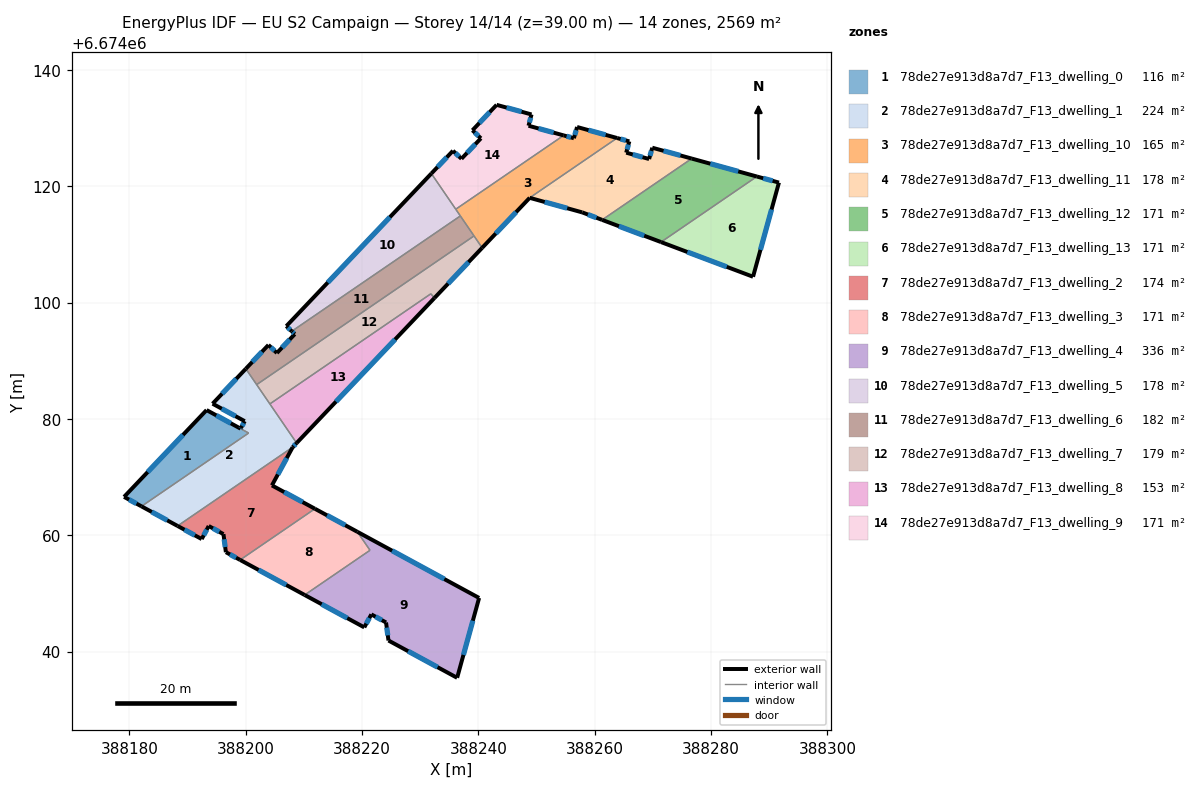
=== STOREY PLAN SPEC (per zone: floor XY polygon, exterior-wall plan segments, windows/doors) ===
zone 1: 78de27e913d8a7d7_F13_dwelling_0  (115.8 m²)
  floor: (388200.49, 6674077.58) (388182.07, 6674064.97) (388179.08, 6674066.60) (388193.26, 6674081.52)
  exterior wall: (388199.11, 6674078.33) – (388193.26, 6674081.52)  [6.7 m]
    window: (388197.44, 6674079.24) – (388194.93, 6674080.61)  [3.7 m²]
  exterior wall: (388179.08, 6674066.60) – (388182.07, 6674064.97)  [3.4 m]
    window: (388179.93, 6674066.13) – (388181.22, 6674065.44)  [1.9 m²]
  exterior wall: (388193.26, 6674081.52) – (388179.08, 6674066.60)  [20.6 m]
    window: (388189.21, 6674077.26) – (388183.13, 6674070.86)  [11.3 m²]
  interior walls: 2
zone 2: 78de27e913d8a7d7_F13_dwelling_1  (223.7 m²)
  floor: (388200.01, 6674088.62) (388208.74, 6674075.86) (388208.06, 6674075.14) (388188.28, 6674061.60) (388182.07, 6674064.97) (388200.49, 6674077.58) (388199.11, 6674078.33) (388199.18, 6674078.46) (388199.82, 6674079.62) (388194.30, 6674082.62)
  exterior wall: (388199.18, 6674078.46) – (388199.11, 6674078.33)  [0.2 m]
    window: (388199.16, 6674078.43) – (388199.13, 6674078.37)  [0.1 m²]
  exterior wall: (388199.82, 6674079.62) – (388199.19, 6674078.47)  [1.3 m]
    window: (388199.64, 6674079.29) – (388199.37, 6674078.80)  [0.7 m²]
  exterior wall: (388194.30, 6674082.62) – (388199.82, 6674079.62)  [6.3 m]
    window: (388195.87, 6674081.76) – (388198.24, 6674080.47)  [3.5 m²]
  exterior wall: (388200.01, 6674088.62) – (388194.30, 6674082.62)  [8.3 m]
    window: (388198.38, 6674086.91) – (388195.93, 6674084.33)  [4.6 m²]
  exterior wall: (388208.06, 6674075.14) – (388208.74, 6674075.86)  [1.0 m]
    window: (388208.26, 6674075.34) – (388208.55, 6674075.65)  [0.5 m²]
  exterior wall: (388182.07, 6674064.97) – (388188.28, 6674061.60)  [7.1 m]
    window: (388183.84, 6674064.01) – (388186.50, 6674062.56)  [3.9 m²]
  interior walls: 6
zone 3: 78de27e913d8a7d7_F13_dwelling_10  (165.0 m²)
  floor: (388263.84, 6674128.29) (388248.81, 6674118.01) (388240.64, 6674109.42) (388236.10, 6674116.05) (388254.65, 6674128.74) (388256.41, 6674128.26) (388256.96, 6674130.19)
  exterior wall: (388256.41, 6674128.26) – (388254.65, 6674128.74)  [1.8 m]
    window: (388255.91, 6674128.40) – (388255.15, 6674128.60)  [1.0 m²]
  exterior wall: (388256.96, 6674130.19) – (388256.41, 6674128.26)  [2.0 m]
    window: (388256.80, 6674129.64) – (388256.57, 6674128.81)  [1.1 m²]
  exterior wall: (388263.84, 6674128.29) – (388256.96, 6674130.19)  [7.1 m]
    window: (388261.87, 6674128.83) – (388258.92, 6674129.65)  [3.9 m²]
  exterior wall: (388240.64, 6674109.42) – (388248.81, 6674118.01)  [11.9 m]
    window: (388242.98, 6674111.87) – (388246.48, 6674115.56)  [6.5 m²]
  interior walls: 5
zone 4: 78de27e913d8a7d7_F13_dwelling_11  (177.6 m²)
  floor: (388276.67, 6674124.76) (388261.27, 6674114.22) (388257.84, 6674115.51) (388248.81, 6674118.01) (388263.84, 6674128.29) (388265.94, 6674127.71) (388265.41, 6674125.78) (388269.34, 6674124.68) (388269.89, 6674126.63)
  exterior wall: (388269.89, 6674126.63) – (388269.34, 6674124.68)  [2.0 m]
    window: (388269.73, 6674126.07) – (388269.50, 6674125.24)  [1.1 m²]
  exterior wall: (388276.67, 6674124.76) – (388269.89, 6674126.63)  [7.0 m]
    window: (388274.73, 6674125.29) – (388271.82, 6674126.09)  [3.9 m²]
  exterior wall: (388257.84, 6674115.51) – (388261.27, 6674114.22)  [3.7 m]
    window: (388258.82, 6674115.14) – (388260.29, 6674114.59)  [2.0 m²]
  exterior wall: (388248.81, 6674118.01) – (388257.84, 6674115.51)  [9.4 m]
    window: (388251.39, 6674117.30) – (388255.26, 6674116.23)  [5.2 m²]
  exterior wall: (388265.94, 6674127.71) – (388263.84, 6674128.29)  [2.2 m]
    window: (388265.34, 6674127.88) – (388264.44, 6674128.13)  [1.2 m²]
  exterior wall: (388265.41, 6674125.78) – (388265.94, 6674127.71)  [2.0 m]
    window: (388265.56, 6674126.33) – (388265.79, 6674127.16)  [1.1 m²]
  exterior wall: (388269.34, 6674124.68) – (388265.41, 6674125.78)  [4.1 m]
    window: (388268.22, 6674125.00) – (388266.53, 6674125.46)  [2.3 m²]
  interior walls: 2
zone 5: 78de27e913d8a7d7_F13_dwelling_12  (171.3 m²)
  floor: (388287.87, 6674121.68) (388271.39, 6674110.40) (388261.27, 6674114.22) (388276.67, 6674124.76)
  exterior wall: (388287.87, 6674121.68) – (388276.67, 6674124.76)  [11.6 m]
    window: (388284.67, 6674122.56) – (388279.87, 6674123.88)  [6.4 m²]
  exterior wall: (388261.27, 6674114.22) – (388271.39, 6674110.40)  [10.8 m]
    window: (388264.16, 6674113.13) – (388268.50, 6674111.49)  [6.0 m²]
  interior walls: 2
zone 6: 78de27e913d8a7d7_F13_dwelling_13  (171.3 m²)
  floor: (388291.66, 6674120.63) (388287.21, 6674104.44) (388271.39, 6674110.40) (388287.87, 6674121.68)
  exterior wall: (388291.66, 6674120.63) – (388287.87, 6674121.68)  [3.9 m]
    window: (388290.58, 6674120.93) – (388288.95, 6674121.38)  [2.2 m²]
  exterior wall: (388287.21, 6674104.44) – (388291.66, 6674120.63)  [16.8 m]
    window: (388288.48, 6674109.07) – (388290.39, 6674116.01)  [9.3 m²]
  exterior wall: (388271.39, 6674110.40) – (388287.21, 6674104.44)  [16.9 m]
    window: (388275.91, 6674108.70) – (388282.69, 6674106.15)  [9.3 m²]
  interior walls: 1
zone 7: 78de27e913d8a7d7_F13_dwelling_2  (174.4 m²)
  floor: (388208.06, 6674075.14) (388204.49, 6674068.57) (388211.89, 6674064.56) (388199.03, 6674055.76) (388196.58, 6674057.09) (388196.16, 6674060.20) (388193.63, 6674061.59) (388192.42, 6674059.35) (388188.28, 6674061.60)
  exterior wall: (388196.58, 6674057.09) – (388199.03, 6674055.76)  [2.8 m]
    window: (388197.28, 6674056.71) – (388198.33, 6674056.14)  [1.5 m²]
  exterior wall: (388196.16, 6674060.20) – (388196.58, 6674057.09)  [3.1 m]
    window: (388196.28, 6674059.31) – (388196.46, 6674057.98)  [1.7 m²]
  exterior wall: (388193.63, 6674061.59) – (388196.16, 6674060.20)  [2.9 m]
    window: (388194.35, 6674061.19) – (388195.44, 6674060.59)  [1.6 m²]
  exterior wall: (388192.42, 6674059.35) – (388193.63, 6674061.59)  [2.5 m]
    window: (388192.77, 6674059.99) – (388193.29, 6674060.95)  [1.4 m²]
  exterior wall: (388188.28, 6674061.60) – (388192.42, 6674059.35)  [4.7 m]
    window: (388189.46, 6674060.96) – (388191.24, 6674059.99)  [2.6 m²]
  exterior wall: (388204.49, 6674068.57) – (388208.06, 6674075.14)  [7.5 m]
    window: (388205.51, 6674070.45) – (388207.04, 6674073.26)  [4.1 m²]
  exterior wall: (388211.89, 6674064.56) – (388204.49, 6674068.57)  [8.4 m]
    window: (388209.78, 6674065.70) – (388206.61, 6674067.43)  [4.6 m²]
  interior walls: 2
zone 8: 78de27e913d8a7d7_F13_dwelling_3  (171.3 m²)
  floor: (388219.19, 6674060.59) (388221.36, 6674057.42) (388210.12, 6674049.73) (388199.03, 6674055.76) (388211.89, 6674064.56)
  exterior wall: (388199.03, 6674055.76) – (388210.12, 6674049.73)  [12.6 m]
    window: (388202.20, 6674054.04) – (388206.96, 6674051.46)  [7.0 m²]
  exterior wall: (388219.19, 6674060.59) – (388211.89, 6674064.56)  [8.3 m]
    window: (388217.10, 6674061.73) – (388213.97, 6674063.42)  [4.6 m²]
  interior walls: 3
zone 9: 78de27e913d8a7d7_F13_dwelling_4  (336.2 m²)
  floor: (388240.12, 6674049.22) (388236.34, 6674035.51) (388236.34, 6674035.49) (388224.54, 6674041.90) (388224.12, 6674045.01) (388221.59, 6674046.40) (388220.38, 6674044.16) (388210.12, 6674049.73) (388221.36, 6674057.42) (388219.19, 6674060.59)
  exterior wall: (388220.38, 6674044.16) – (388221.59, 6674046.40)  [2.5 m]
    window: (388220.72, 6674044.80) – (388221.24, 6674045.76)  [1.4 m²]
  exterior wall: (388210.12, 6674049.73) – (388220.38, 6674044.16)  [11.7 m]
    window: (388213.05, 6674048.14) – (388217.45, 6674045.76)  [6.4 m²]
  exterior wall: (388240.12, 6674049.22) – (388219.19, 6674060.59)  [23.8 m]
    window: (388234.14, 6674052.47) – (388225.17, 6674057.34)  [13.1 m²]
  exterior wall: (388236.34, 6674035.51) – (388240.12, 6674049.22)  [14.2 m]
    window: (388237.42, 6674039.43) – (388239.04, 6674045.31)  [7.8 m²]
  exterior wall: (388236.34, 6674035.49) – (388236.34, 6674035.51)  [0.0 m]
  exterior wall: (388224.54, 6674041.90) – (388236.34, 6674035.49)  [13.4 m]
    window: (388227.91, 6674040.07) – (388232.97, 6674037.33)  [7.4 m²]
  exterior wall: (388224.12, 6674045.01) – (388224.54, 6674041.90)  [3.1 m]
    window: (388224.24, 6674044.12) – (388224.42, 6674042.79)  [1.7 m²]
  exterior wall: (388221.59, 6674046.40) – (388224.12, 6674045.01)  [2.9 m]
    window: (388222.31, 6674046.00) – (388223.39, 6674045.41)  [1.6 m²]
  interior walls: 2
zone 10: 78de27e913d8a7d7_F13_dwelling_5  (178.3 m²)
  floor: (388231.91, 6674122.19) (388236.89, 6674114.90) (388207.91, 6674095.07) (388206.98, 6674095.96)
  exterior wall: (388206.98, 6674095.96) – (388207.91, 6674095.07)  [1.3 m]
    window: (388207.24, 6674095.70) – (388207.64, 6674095.32)  [0.7 m²]
  exterior wall: (388231.91, 6674122.19) – (388206.98, 6674095.96)  [36.2 m]
    window: (388224.78, 6674114.69) – (388214.10, 6674103.45)  [19.9 m²]
  interior walls: 3
zone 11: 78de27e913d8a7d7_F13_dwelling_6  (181.6 m²)
  floor: (388236.89, 6674114.90) (388239.24, 6674111.46) (388201.87, 6674085.90) (388200.01, 6674088.62) (388203.90, 6674092.72) (388205.35, 6674091.33) (388208.42, 6674094.58) (388207.91, 6674095.07)
  exterior wall: (388208.42, 6674094.58) – (388205.35, 6674091.33)  [4.5 m]
    window: (388207.55, 6674093.65) – (388206.23, 6674092.26)  [2.5 m²]
  exterior wall: (388207.91, 6674095.07) – (388208.42, 6674094.58)  [0.7 m]
    window: (388208.05, 6674094.93) – (388208.28, 6674094.72)  [0.4 m²]
  exterior wall: (388203.90, 6674092.72) – (388200.01, 6674088.62)  [5.6 m]
    window: (388202.79, 6674091.55) – (388201.12, 6674089.79)  [3.1 m²]
  exterior wall: (388205.35, 6674091.33) – (388203.90, 6674092.72)  [2.0 m]
    window: (388204.94, 6674091.73) – (388204.31, 6674092.32)  [1.1 m²]
  interior walls: 4
zone 12: 78de27e913d8a7d7_F13_dwelling_7  (178.7 m²)
  floor: (388239.24, 6674111.46) (388240.64, 6674109.42) (388232.44, 6674100.79) (388231.82, 6674101.51) (388204.14, 6674082.58) (388201.87, 6674085.90)
  exterior wall: (388232.44, 6674100.79) – (388240.64, 6674109.42)  [11.9 m]
    window: (388234.79, 6674103.26) – (388238.30, 6674106.95)  [6.6 m²]
  interior walls: 5
zone 13: 78de27e913d8a7d7_F13_dwelling_8  (152.9 m²)
  floor: (388231.82, 6674101.51) (388232.44, 6674100.79) (388208.74, 6674075.86) (388204.14, 6674082.58)
  exterior wall: (388208.74, 6674075.86) – (388232.44, 6674100.79)  [34.4 m]
    window: (388215.51, 6674082.98) – (388225.67, 6674093.66)  [19.0 m²]
  interior walls: 3
zone 14: 78de27e913d8a7d7_F13_dwelling_9  (171.3 m²)
  floor: (388254.65, 6674128.74) (388236.10, 6674116.05) (388231.91, 6674122.19) (388235.62, 6674126.10) (388237.08, 6674124.73) (388240.43, 6674128.24) (388238.97, 6674129.62) (388243.13, 6674134.00) (388249.13, 6674132.34) (388248.61, 6674130.41)
  exterior wall: (388240.43, 6674128.24) – (388237.08, 6674124.73)  [4.9 m]
    window: (388239.47, 6674127.24) – (388238.04, 6674125.73)  [2.7 m²]
  exterior wall: (388238.97, 6674129.62) – (388240.43, 6674128.24)  [2.0 m]
    window: (388239.39, 6674129.23) – (388240.01, 6674128.64)  [1.1 m²]
  exterior wall: (388243.13, 6674134.00) – (388238.97, 6674129.62)  [6.0 m]
    window: (388241.94, 6674132.75) – (388240.16, 6674130.87)  [3.3 m²]
  exterior wall: (388249.13, 6674132.34) – (388243.13, 6674134.00)  [6.2 m]
    window: (388247.41, 6674132.81) – (388244.84, 6674133.52)  [3.4 m²]
  exterior wall: (388248.61, 6674130.41) – (388249.13, 6674132.34)  [2.0 m]
    window: (388248.76, 6674130.96) – (388248.98, 6674131.79)  [1.1 m²]
  exterior wall: (388254.65, 6674128.74) – (388248.61, 6674130.41)  [6.3 m]
    window: (388252.93, 6674129.22) – (388250.34, 6674129.93)  [3.5 m²]
  exterior wall: (388235.62, 6674126.10) – (388231.91, 6674122.19)  [5.4 m]
    window: (388234.56, 6674124.98) – (388232.97, 6674123.30)  [3.0 m²]
  exterior wall: (388237.08, 6674124.73) – (388235.62, 6674126.10)  [2.0 m]
    window: (388236.67, 6674125.12) – (388236.04, 6674125.71)  [1.1 m²]
  interior walls: 2

=== DERIVED (storey summary) ===
Building: EU S2 Campaign
Storey: 14 of 14  (floor level z = 39.00 m)
Storey gross floor area: 2569.3 m²
Zones on this storey: 14
  - 78de27e913d8a7d7_F13_dwelling_0: floor 115.8 m²; exterior wall 30.7 m (92.0 m²); 3 window(s) 16.9 m²; WWR 18.4%
  - 78de27e913d8a7d7_F13_dwelling_1: floor 223.7 m²; exterior wall 24.1 m (72.2 m²); 6 window(s) 13.3 m²; WWR 18.4%
  - 78de27e913d8a7d7_F13_dwelling_10: floor 165.0 m²; exterior wall 22.8 m (68.5 m²); 4 window(s) 12.6 m²; WWR 18.4%
  - 78de27e913d8a7d7_F13_dwelling_11: floor 177.6 m²; exterior wall 30.4 m (91.1 m²); 7 window(s) 16.7 m²; WWR 18.4%
  - 78de27e913d8a7d7_F13_dwelling_12: floor 171.3 m²; exterior wall 22.4 m (67.3 m²); 2 window(s) 12.4 m²; WWR 18.4%
  - 78de27e913d8a7d7_F13_dwelling_13: floor 171.3 m²; exterior wall 37.6 m (112.9 m²); 3 window(s) 20.7 m²; WWR 18.4%
  - 78de27e913d8a7d7_F13_dwelling_2: floor 174.4 m²; exterior wall 32.0 m (95.9 m²); 7 window(s) 17.6 m²; WWR 18.4%
  - 78de27e913d8a7d7_F13_dwelling_3: floor 171.3 m²; exterior wall 20.9 m (62.8 m²); 2 window(s) 11.5 m²; WWR 18.4%
  - 78de27e913d8a7d7_F13_dwelling_4: floor 336.2 m²; exterior wall 71.7 m (215.1 m²); 7 window(s) 39.5 m²; WWR 18.4%
  - 78de27e913d8a7d7_F13_dwelling_5: floor 178.3 m²; exterior wall 37.5 m (112.4 m²); 2 window(s) 20.6 m²; WWR 18.4%
  - 78de27e913d8a7d7_F13_dwelling_6: floor 181.6 m²; exterior wall 12.8 m (38.5 m²); 4 window(s) 7.1 m²; WWR 18.4%
  - 78de27e913d8a7d7_F13_dwelling_7: floor 178.7 m²; exterior wall 11.9 m (35.7 m²); 1 window(s) 6.6 m²; WWR 18.4%
  - 78de27e913d8a7d7_F13_dwelling_8: floor 152.9 m²; exterior wall 34.4 m (103.2 m²); 1 window(s) 19.0 m²; WWR 18.4%
  - 78de27e913d8a7d7_F13_dwelling_9: floor 171.3 m²; exterior wall 34.8 m (104.4 m²); 8 window(s) 19.2 m²; WWR 18.4%
Zone adjacency (shared interzone walls):
  - 78de27e913d8a7d7_F13_dwelling_0 ↔ 78de27e913d8a7d7_F13_dwelling_1
  - 78de27e913d8a7d7_F13_dwelling_1 ↔ 78de27e913d8a7d7_F13_dwelling_2
  - 78de27e913d8a7d7_F13_dwelling_1 ↔ 78de27e913d8a7d7_F13_dwelling_6
  - 78de27e913d8a7d7_F13_dwelling_1 ↔ 78de27e913d8a7d7_F13_dwelling_7
  - 78de27e913d8a7d7_F13_dwelling_1 ↔ 78de27e913d8a7d7_F13_dwelling_8
  - 78de27e913d8a7d7_F13_dwelling_10 ↔ 78de27e913d8a7d7_F13_dwelling_11
  - 78de27e913d8a7d7_F13_dwelling_10 ↔ 78de27e913d8a7d7_F13_dwelling_5
  - 78de27e913d8a7d7_F13_dwelling_10 ↔ 78de27e913d8a7d7_F13_dwelling_6
  - 78de27e913d8a7d7_F13_dwelling_10 ↔ 78de27e913d8a7d7_F13_dwelling_7
  - 78de27e913d8a7d7_F13_dwelling_10 ↔ 78de27e913d8a7d7_F13_dwelling_9
  - 78de27e913d8a7d7_F13_dwelling_11 ↔ 78de27e913d8a7d7_F13_dwelling_12
  - 78de27e913d8a7d7_F13_dwelling_12 ↔ 78de27e913d8a7d7_F13_dwelling_13
  - 78de27e913d8a7d7_F13_dwelling_2 ↔ 78de27e913d8a7d7_F13_dwelling_3
  - 78de27e913d8a7d7_F13_dwelling_3 ↔ 78de27e913d8a7d7_F13_dwelling_4
  - 78de27e913d8a7d7_F13_dwelling_5 ↔ 78de27e913d8a7d7_F13_dwelling_6
  - 78de27e913d8a7d7_F13_dwelling_5 ↔ 78de27e913d8a7d7_F13_dwelling_9
  - 78de27e913d8a7d7_F13_dwelling_6 ↔ 78de27e913d8a7d7_F13_dwelling_7
  - 78de27e913d8a7d7_F13_dwelling_7 ↔ 78de27e913d8a7d7_F13_dwelling_8